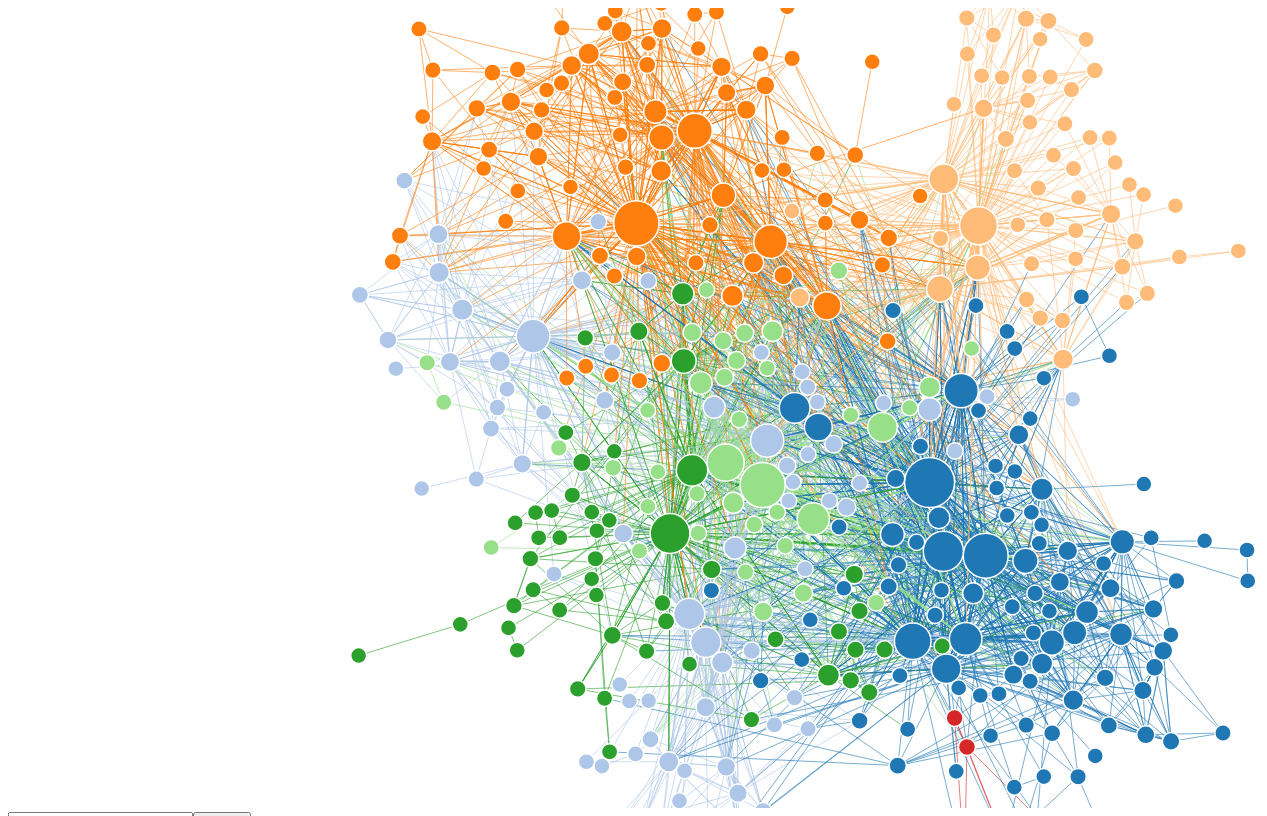
D3 v4 page, settled after 480 driven frames (8 s of simulated time); the page loaded 1 data file(s).



var svg = d3.select("svg"),
    width = +svg.attr("width"),
    height = +svg.attr("height");

// Call zoom for svg container.
svg.call(d3.zoom().on('zoom', zoomed));

var color = d3.scaleOrdinal(d3.schemeCategory20);

var simulation = d3.forceSimulation()
    .force("link", d3.forceLink())//Or to use names rather than indices: .id(function(d) { return d.id; }))
    .force("charge", d3.forceManyBody().strength([-120]).distanceMax([500]))
    .force("center", d3.forceCenter(width / 2, height / 2));

var container = svg.append('g');

// Create form for search (see function below).
var search = d3.select("body").append('form').attr('onsubmit', 'return false;');

var box = search.append('input')
	.attr('type', 'text')
	.attr('id', 'searchTerm')
	.attr('placeholder', 'Type to search...');

var button = search.append('input')
	.attr('type', 'button')
	.attr('value', 'Search')
	.on('click', function () { searchNodes(); });

// Toggle for ego networks on click (below).
var toggle = 0;


d3.json("got_network.json", function(error, graph) {
  if (error) throw error;

  // Make object of all neighboring nodes.
  var linkedByIndex = {};
  graph.links.forEach(function(d) {
	  linkedByIndex[d.source + ',' + d.target] = 1;
	  linkedByIndex[d.target + ',' + d.source] = 1;
  });

  // A function to test if two nodes are neighboring.
  function neighboring(a, b) {
	  return linkedByIndex[a.index + ',' + b.index];
  }

  // Linear scale for degree centrality.
  var degreeSize = d3.scaleLinear()
  	.domain([d3.min(graph.nodes, function(d) {return d.degree; }),d3.max(graph.nodes, function(d) {return d.degree; })])
  	.range([8,25]);

  // Collision detection based on degree centrality.
  simulation.force("collide", d3.forceCollide().radius( function (d) { return degreeSize(d.degree); }));

  var link = container.append("g")
      .attr("class", "links")
    .selectAll("line")
    .data(graph.links, function(d) { return d.source + ", " + d.target;})
    .enter().append("line")
      .attr('class', 'link')
      .style('stroke', d => color(d.group));

  var node = container.append("g")
      .attr("class", "nodes")
    .selectAll("circle")
    .data(graph.nodes)
    .enter().append("circle")
    // Calculate degree centrality within JavaScript.
    .attr("r", function(d, i) { count = 0; graph.links.forEach(function(l) { if (l.source == i || l.target == i) { count += 1;}; }); return count;})
    // Use degree centrality from NetworkX in json.
    .attr('r', function(d, i) { return degreeSize(d.degree); })
    // Color by group, a result of modularity calculation in NetworkX.
      .attr("fill", function(d) { return color(d.group); })
      .attr('class', 'node')
      // On click, toggle ego networks for the selected node.
      .on('click', function(d, i) {
	      if (toggle == 0) {
		      // Ternary operator restyles links and nodes if they are adjacent.
		      d3.selectAll('.link').style('stroke-opacity', function (l) {
			      return l.target == d || l.source == d ? 1 : 0.1;
		      });
		      d3.selectAll('.node').style('opacity', function (n) {
			      return neighboring(d, n) ? 1 : 0.1;
		      });
		      d3.select(this).style('opacity', 1);
		      toggle = 1;
	      }
	      else {
		      // Restore nodes and links to normal opacity.
		      d3.selectAll('.link').style('stroke-opacity', '0.6');
		      d3.selectAll('.node').style('opacity', '1');
		      toggle = 0;
	      }
      })
      .call(d3.drag()
          .on("start", dragstarted)
          .on("drag", dragged)
          .on("end", dragended));

  var labels = node.append("text")
      .text(function(d) {
        return d.name;
      })
      .attr('x', 6)
      .attr('y', 3);

  node.append("title")
      .text(function(d) { return d.name; });

  simulation
      .nodes(graph.nodes)
      .on("tick", ticked);

  simulation.force("link")
      .links(graph.links);

  function ticked() {
    link
        .attr("x1", function(d) { return d.source.x; })
        .attr("y1", function(d) { return d.source.y; })
        .attr("x2", function(d) { return d.target.x; })
        .attr("y2", function(d) { return d.target.y; });

    node
        .attr("cx", function(d) { return d.x; })
        .attr("cy", function(d) { return d.y; });
  }

  	// A slider (using only d3 and HTML5) that removes nodes below the input threshold.
	var slider = d3.select('body').append('p').text('Edge Weight Threshold: ');

	slider.append('label')
		.attr('for', 'threshold')
		.text('1');
	slider.append('input')
		.attr('type', 'range')
		.attr('min', d3.min(graph.links, function(d) {return d.weight; }))
		.attr('max', d3.max(graph.links, function(d) {return d.weight; }) / 2)
		.attr('value', d3.min(graph.links, function(d) {return d.weight; }))
		.attr('id', 'threshold')
		.style('width', '50%')
		.style('display', 'block')
		.on('input', function () { 
			var threshold = this.value;

			d3.select('label').text(threshold);

			// Find the links that are at or above the threshold.
			var newData = [];
			graph.links.forEach( function (d) {
				if (d.weight >= threshold) {newData.push(d); };
			});

			// Data join with only those new links.
			link = link.data(newData, function(d) {return d.source + ', ' + d.target;});
			link.exit().remove();
			var linkEnter = link.enter().append('line').attr('class', 'link')
      .style('stroke', d => color(d.group));
			link = linkEnter.merge(link);

			node = node.data(graph.nodes);

			// Restart simulation with new link data.
			simulation
				.nodes(graph.nodes).on('tick', ticked)
				.force("link").links(newData);

			simulation.alphaTarget(0.1).restart();

		});

	// A dropdown menu with three different centrality measures, calculated in NetworkX.
	// Accounts for node collision.
	var dropdown = d3.select('body').append('div')
		.append('select')
		.on('change', function() { 
			var centrality = this.value;
			var centralitySize = d3.scaleLinear()
				.domain([d3.min(graph.nodes, function(d) { return d[centrality]; }), d3.max(graph.nodes, function(d) { return d[centrality]; })])
				.range([8,25]);
			node.attr('r', function(d) { return centralitySize(d[centrality]); } );  
			// Recalculate collision detection based on selected centrality.
			simulation.force("collide", d3.forceCollide().radius( function (d) { return centralitySize(d[centrality]); }));
			simulation.alphaTarget(0.1).restart();
		});

	dropdown.selectAll('option')
		.data(['Degree Centrality', 'Betweenness Centrality'])
		.enter().append('option')
		.attr('value', function(d) { return d.split(' ')[0].toLowerCase(); })
		.text(function(d) { return d; });

});

function dragstarted(d) {
  if (!d3.event.active) simulation.alphaTarget(0.3).restart();
  d.fx = d.x;
  d.fy = d.y;
}

function dragged(d) {
  d.fx = d3.event.x;
  d.fy = d3.event.y;
}

function dragended(d) {
  if (!d3.event.active) simulation.alphaTarget(0);
  d.fx = null;
  d.fy = null;
}

// Zooming function translates the size of the svg container.
function zoomed() {
	  container.attr("transform", "translate(" + d3.event.transform.x + ", " + d3.event.transform.y + ") scale(" + d3.event.transform.k + ")");
}

// Search for nodes by making all unmatched nodes temporarily transparent.
function searchNodes() {
	var term = document.getElementById('searchTerm').value;
	var selected = container.selectAll('.node').filter(function (d, i) {
		return d.name.toLowerCase().search(term.toLowerCase()) == -1;
	});
	selected.style('opacity', '0');
	var link = container.selectAll('.link');
	link.style('stroke-opacity', '0');
	d3.selectAll('.node').transition()
		.duration(5000)
		.style('opacity', '1');
	d3.selectAll('.link').transition().duration(5000).style('stroke-opacity', '0.6');
}



### data: got_network.json
{
 "links": [
  {
   "source": 58,
   "target": 96,
   "group": 3,
   "weight": 192
  },
  {
   "source": 21,
   "target": 96,
   "group": 3,
   "weight": 154
  },
  {
   "source": 23,
   "target": 286,
   "group": 5,
   "weight": 121
  },
  {
   "source": 248,
   "target": 286,
   "group": 5,
   "weight": 107
  },
  {
   "source": 47,
   "target": 107,
   "group": 4,
   "weight": 96
  },
  {
   "source": 2,
   "target": 107,
   "group": 1,
   "weight": 91
  },
  {
   "source": 47,
   "target": 107,
   "group": 4,
   "weight": 90
  },
  {
   "source": 2,
   "target": 107,
   "group": 1,
   "weight": 90
  },
  "... 4,102 more items"
 ],
 "nodes": [
  {
   "name": "NED",
   "group": 2,
   "degree": 161,
   "betweenness": 4626.0
  },
  {
   "name": "ROBERT",
   "group": 2,
   "degree": 104,
   "betweenness": 4661.0
  },
  {
   "name": "DAENERYS",
   "group": 1,
   "degree": 166,
   "betweenness": 6393.0
  },
  {
   "name": "JORAH",
   "group": 1,
   "degree": 106,
   "betweenness": 7551.0
  },
  {
   "name": "JON",
   "group": 4,
   "degree": 222,
   "betweenness": 5578.0
  },
  {
   "name": "SAM",
   "group": 4,
   "degree": 145,
   "betweenness": 4299.0
  },
  {
   "name": "LITTLEFINGER",
   "group": 2,
   "degree": 123,
   "betweenness": 2573.0
  },
  {
   "name": "VARYS",
   "group": 3,
   "degree": 139,
   "betweenness": 3812.0
  },
  "... 399 more items"
 ]
}